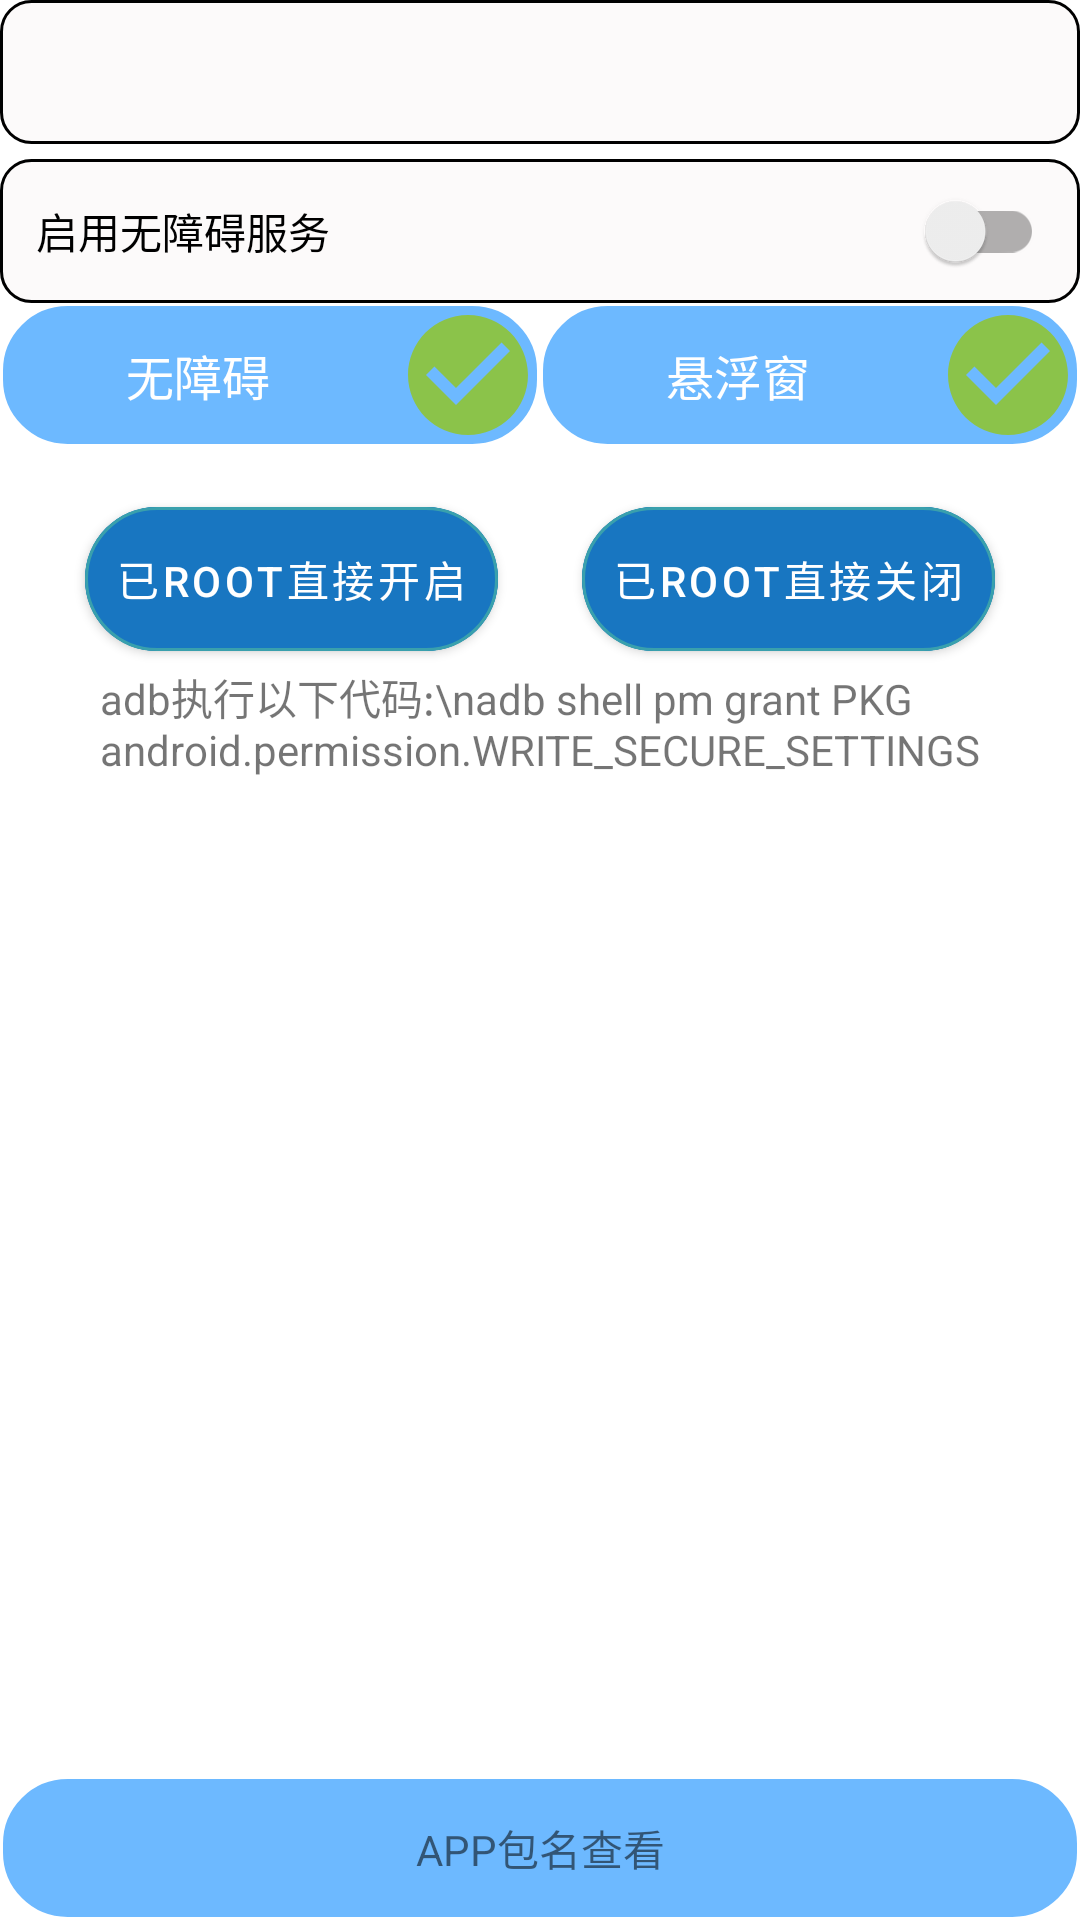

Reconstruct the res/layout file that produces this screen, plus the resources it refers to.
<!-- AndroidManifest.xml: application theme AppTheme -->
<!-- res/layout/activity_main.xml -->
<?xml version="1.0" encoding="utf-8"?>
<androidx.constraintlayout.widget.ConstraintLayout
        xmlns:android="http://schemas.android.com/apk/res/android"
        xmlns:app="http://schemas.android.com/apk/res-auto"
        xmlns:tools="http://schemas.android.com/tools"
        android:layout_width="match_parent"
        android:layout_height="match_parent"
        tools:context=".MainActivity">
    <androidx.appcompat.widget.SwitchCompat android:layout_width="match_parent"
            android:id="@+id/sw_open_float_permission"
            android:visibility="gone"
            android:layout_height="wrap_content"
            app:layout_constraintStart_toStartOf="parent"
            app:layout_constraintTop_toTopOf="parent"
            android:background="@drawable/item_background"
            android:checked="false"
            android:text="@string/sw_open_float_permission"/>
    <FrameLayout android:layout_width="match_parent"
                 android:id="@+id/frameLayout"
                 android:layout_height="wrap_content"
                 app:layout_constraintStart_toStartOf="parent"
                 app:layout_constraintTop_toTopOf="parent"
                 app:layout_constraintBottom_toTopOf="@id/sw_open_accessibility_permission"
                 android:background="@drawable/item_background"/>
    <androidx.appcompat.widget.SwitchCompat android:layout_width="match_parent"
            android:id="@+id/sw_open_accessibility_permission"
            android:layout_height="wrap_content"
            android:layout_marginTop="5dp"
            app:layout_constraintStart_toStartOf="parent"
            app:layout_constraintEnd_toEndOf="parent"
            app:layout_constraintTop_toBottomOf="@id/frameLayout"
            android:background="@drawable/item_background"
            android:checked="false"
            android:text="@string/sw_open_accessibility_permission"/>
    <TextView android:layout_width="0dp"
            android:id="@+id/btn_open_accessibility"
            android:layout_height="wrap_content"
            app:layout_constraintStart_toStartOf="parent"
            app:layout_constraintEnd_toStartOf="@id/btn_open_float"
            app:layout_constraintTop_toBottomOf="@id/sw_open_accessibility_permission"
            android:gravity="center"
            android:background="@drawable/btn_bg"
            android:textSize="16sp"
            android:textColor="#ffffffff"
            android:text="无障碍"
            app:drawableEndCompat="@drawable/ic_check_circle_48dp" />
    <TextView
            android:id="@+id/btn_open_float"
            android:layout_width="0dp"
            android:layout_height="wrap_content"
            app:layout_constraintStart_toEndOf="@id/btn_open_accessibility"
            app:layout_constraintEnd_toEndOf="parent"
            app:layout_constraintTop_toTopOf="@id/btn_open_accessibility"
            android:background="@drawable/btn_bg"
            android:textSize="16sp"
            android:gravity="center"
            android:textColor="#ffffffff"
            android:text="悬浮窗"
            app:drawableEndCompat="@drawable/ic_check_circle_48dp" />
    <com.google.android.material.button.MaterialButton
            android:text="已root直接开启"
            android:id="@+id/btn_root"
            app:layout_constraintTop_toBottomOf="@id/btn_open_accessibility"
            app:layout_constraintStart_toStartOf="parent"
            app:layout_constraintEnd_toStartOf="@+id/btn_root_close"
            android:layout_marginTop="20dp"
            android:gravity="center"
            app:strokeColor="#39A0AD"
            android:insetTop="0dp"
            android:insetBottom="0dp"
            app:strokeWidth="1dp"
            app:cornerRadius="24dp"
            android:paddingStart="10dp"
            android:paddingEnd="10dp"
            android:paddingTop="1dp"
            android:paddingBottom="1dp"
            android:backgroundTint="#1876C1"
            android:layout_width="wrap_content"
            android:layout_height="48dp"/>
    <com.google.android.material.button.MaterialButton
            android:text="已root直接关闭"
            android:id="@+id/btn_root_close"
            app:layout_constraintTop_toBottomOf="@id/btn_open_accessibility"
            app:layout_constraintStart_toEndOf="@+id/btn_root"
            app:layout_constraintEnd_toEndOf="parent"
            android:layout_marginTop="20dp"
            android:gravity="center"
            app:strokeColor="#39A0AD"
            android:insetTop="0dp"
            android:insetBottom="0dp"
            app:strokeWidth="1dp"
            app:cornerRadius="24dp"
            android:paddingStart="10dp"
            android:paddingEnd="10dp"
            android:paddingTop="1dp"
            android:paddingBottom="1dp"
            android:backgroundTint="#1876C1"
            android:layout_width="wrap_content"
            android:layout_height="48dp"/>

    <TextView
            app:layout_constraintStart_toStartOf="@id/btn_root"
            app:layout_constraintTop_toBottomOf="@id/btn_root"
            android:padding="5dp"
            android:id="@+id/tvNotRootTip"
            android:text="adb执行以下代码:\nadb shell pm grant PKG android.permission.WRITE_SECURE_SETTINGS"
            android:layout_width="wrap_content"
            android:layout_height="wrap_content"/>
    <TextView android:layout_width="match_parent"
            android:id="@+id/app_list"
            android:text="APP包名查看"
            android:gravity="center"
            android:background="@drawable/btn_bg"
            app:layout_constraintBottom_toBottomOf="parent"
            android:layout_height="48dp"/>

    <ProgressBar
            app:layout_constraintStart_toStartOf="parent"
            app:layout_constraintEnd_toEndOf="parent"
            app:layout_constraintTop_toTopOf="parent"
            app:layout_constraintBottom_toBottomOf="parent"
            android:id="@+id/progress"
            android:visibility="gone"
            tools:visibility="visible"
            android:layout_width="wrap_content"
            android:layout_height="wrap_content"/>
</androidx.constraintlayout.widget.ConstraintLayout>
<!-- resources referenced by this layout -->
<resources>
  <!-- drawable btn_bg (drawable) -->
  <?xml version="1.0" encoding="utf-8"?>
  <selector  xmlns:android="http://schemas.android.com/apk/res/android">
      <item android:width="230dp"  android:height="44dp">
          <shape android:shape="rectangle">
              <solid android:color="#6db9ff"/>
              <stroke android:width="1dp" android:color="#ffffffff" />
              <corners android:radius="22dp" />
          </shape>
      </item>
  </selector>
  <!-- drawable ic_check_circle_48dp (drawable) -->
  <vector android:height="48dp" android:tint="#8BC34A"
      android:viewportHeight="24.0" android:viewportWidth="24.0"
      android:width="48dp" xmlns:android="http://schemas.android.com/apk/res/android">
      <path android:fillColor="#FF000000" android:pathData="M12,2C6.48,2 2,6.48 2,12s4.48,10 10,10 10,-4.48 10,-10S17.52,2 12,2zM10,17l-5,-5 1.41,-1.41L10,14.17l7.59,-7.59L19,8l-9,9z"/>
  </vector>
  <!-- drawable item_background (drawable) -->
  <?xml version="1.0" encoding="utf-8"?>
  <shape xmlns:android="http://schemas.android.com/apk/res/android"
      android:shape="rectangle">
  
      <corners android:radius="10dp"></corners>
  
      <solid android:color="#FCFAFA"></solid>
  
      <stroke android:width="1dp" android:color="@android:color/black"
      ></stroke>
      <size android:height="48dp"/>
      <padding android:bottom="12dp"
               android:left="12dp"
               android:right="12dp"
               android:top="12dp"></padding>
  </shape>
  <string name="sw_open_accessibility_permission">启用无障碍服务</string>
  <string name="sw_open_float_permission">打开悬浮窗权限</string>
  <style name="AppTheme" parent="Theme.MaterialComponents.Light.DarkActionBar">
          
          <item name="colorPrimary">@color/orange</item>
          <item name="colorPrimaryDark">#634204</item>
          <item name="colorAccent">#03A9F4</item>
      </style>
</resources>
